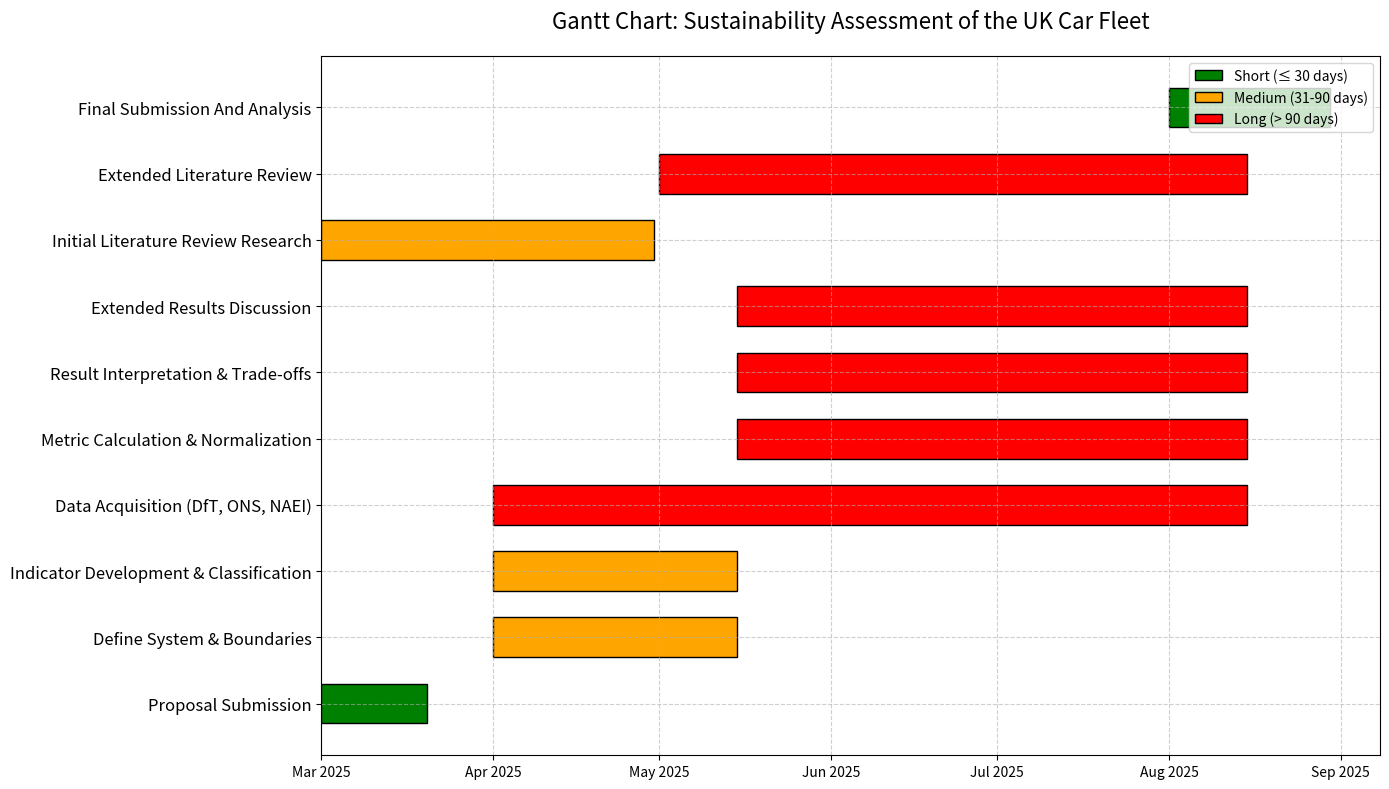

This figure's Python source:
import matplotlib.pyplot as plt
import matplotlib.dates as mdates
from datetime import datetime
from matplotlib.patches import Patch

# Define dissertation tasks for the Mar-Aug 2025 timeline
tasks = [
    {"name": "Proposal Submission", "start": "2025-03-01", "end": "2025-03-20"},
    {"name": "Define System & Boundaries", "start": "2025-04-01", "end": "2025-05-15"},
    {"name": "Indicator Development & Classification", "start": "2025-04-01", "end": "2025-05-15"},
    {"name": "Data Acquisition (DfT, ONS, NAEI)", "start": "2025-04-01", "end": "2025-08-15"},
    {"name": "Metric Calculation & Normalization", "start": "2025-05-15", "end": "2025-08-15"},
    {"name": "Result Interpretation & Trade-offs", "start": "2025-05-15", "end": "2025-08-15"},
    {"name": "Extended Results Discussion", "start": "2025-05-15", "end": "2025-08-15"},
    {"name": "Initial Literature Review Research", "start": "2025-03-01", "end": "2025-04-30"},
    {"name": "Extended Literature Review", "start": "2025-05-01", "end": "2025-08-15"},
    {"name": "Final Submission And Analysis", "start": "2025-08-01", "end": "2025-08-30"}
]

# Formatting and Logic
for t in tasks:
    t["start_dt"] = datetime.strptime(t["start"], "%Y-%m-%d")
    t["end_dt"] = datetime.strptime(t["end"], "%Y-%m-%d")
    t["duration"] = (t["end_dt"] - t["start_dt"]).days

def get_color(duration):
    if duration <= 30: return "green"
    elif 31 <= duration <= 90: return "orange"
    else: return "red"

# Plotting Configuration
fig, ax = plt.subplots(figsize=(14, 8))
y_labels = [t["name"] for t in tasks]
colors = [get_color(t["duration"]) for t in tasks]

for i, t in enumerate(tasks):
    ax.barh(i, t["duration"], left=t["start_dt"], color=colors[i], edgecolor='black', height=0.6)

# Aesthetics
ax.set_yticks(range(len(tasks)))
ax.set_yticklabels(y_labels, fontsize=12)
ax.set_title("Gantt Chart: Sustainability Assessment of the UK Car Fleet", fontsize=16, pad=20)
ax.xaxis.set_major_locator(mdates.MonthLocator())
ax.xaxis.set_major_formatter(mdates.DateFormatter('%b %Y'))
ax.grid(True, linestyle='--', alpha=0.6)

# Professional Legend
legend_elements = [
    Patch(facecolor='green', edgecolor='black', label='Short (≤ 30 days)'),
    Patch(facecolor='orange', edgecolor='black', label='Medium (31-90 days)'),
    Patch(facecolor='red', edgecolor='black', label='Long (> 90 days)')
]
ax.legend(handles=legend_elements, loc='upper right', frameon=True)

plt.tight_layout()
plt.savefig("Dissertation_Gantt_Chart.png", dpi=300)
